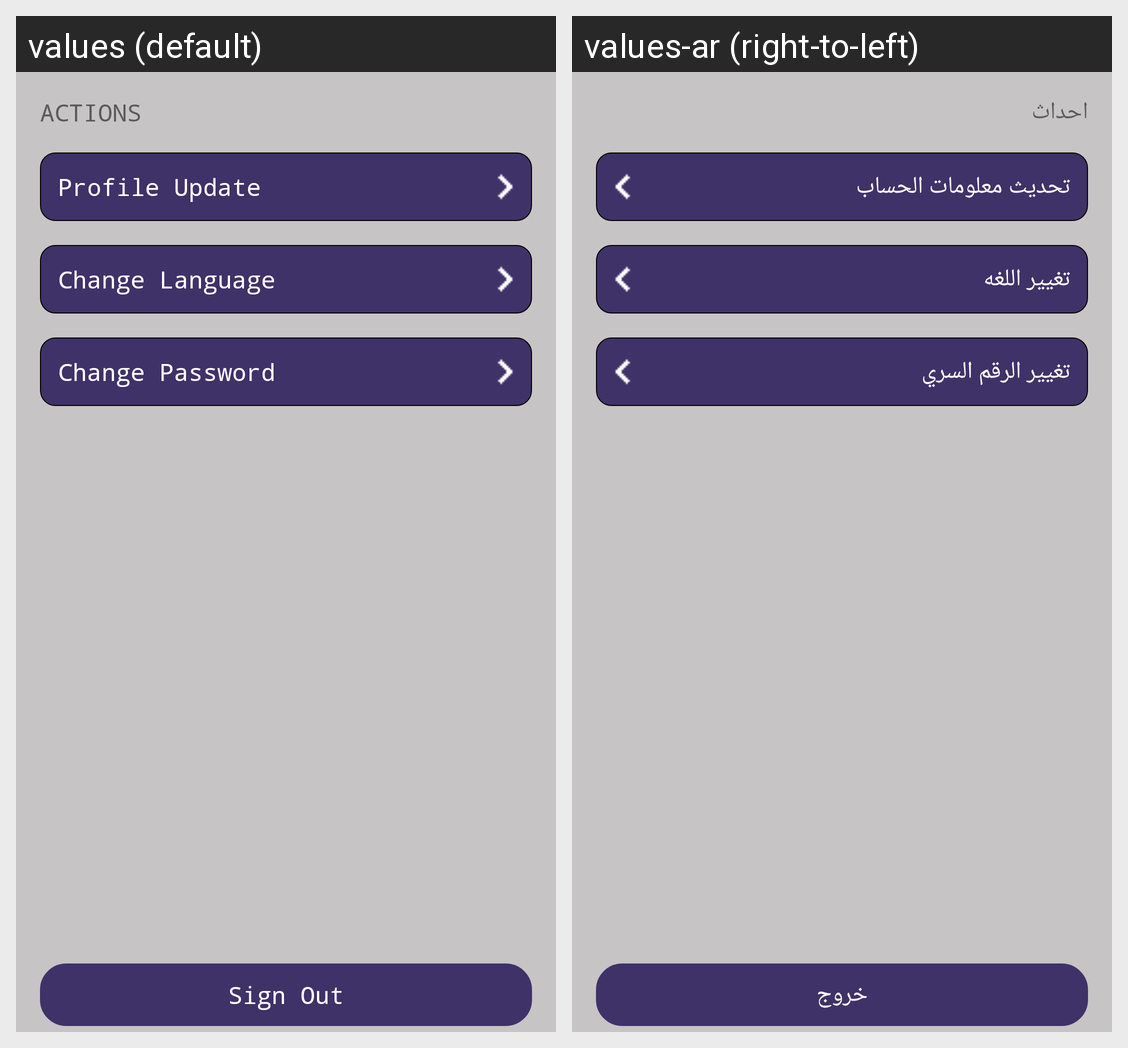

Strings drawn on this Android screen and how each of the app's shown locales translates them:
Android screen res/layout/fragment_setting.xml rendered under 2 locales, left to right: values (default), values-ar (right-to-left). Device: Nexus 5 (rendered at 1080×1920; each locale shown at half size, 540×960, under a caption strip naming it); theme AppTheme.
Strings drawn on this screen, with the default value and each locale's value (text and hints the layout hard-codes, and strings that could not be matched under every locale, appear in the picture but are not listed):

actions
  values: ACTIONS
  values-ar: احداث

update_profile
  values: Profile Update
  values-ar: تحديث معلومات الحساب

change_language
  values: Change Language
  values-ar: تغيير اللغه

change_password
  values: Change Password
  values-ar: تغيير الرقم السري

sign_out
  values: Sign Out
  values-ar: خروج
